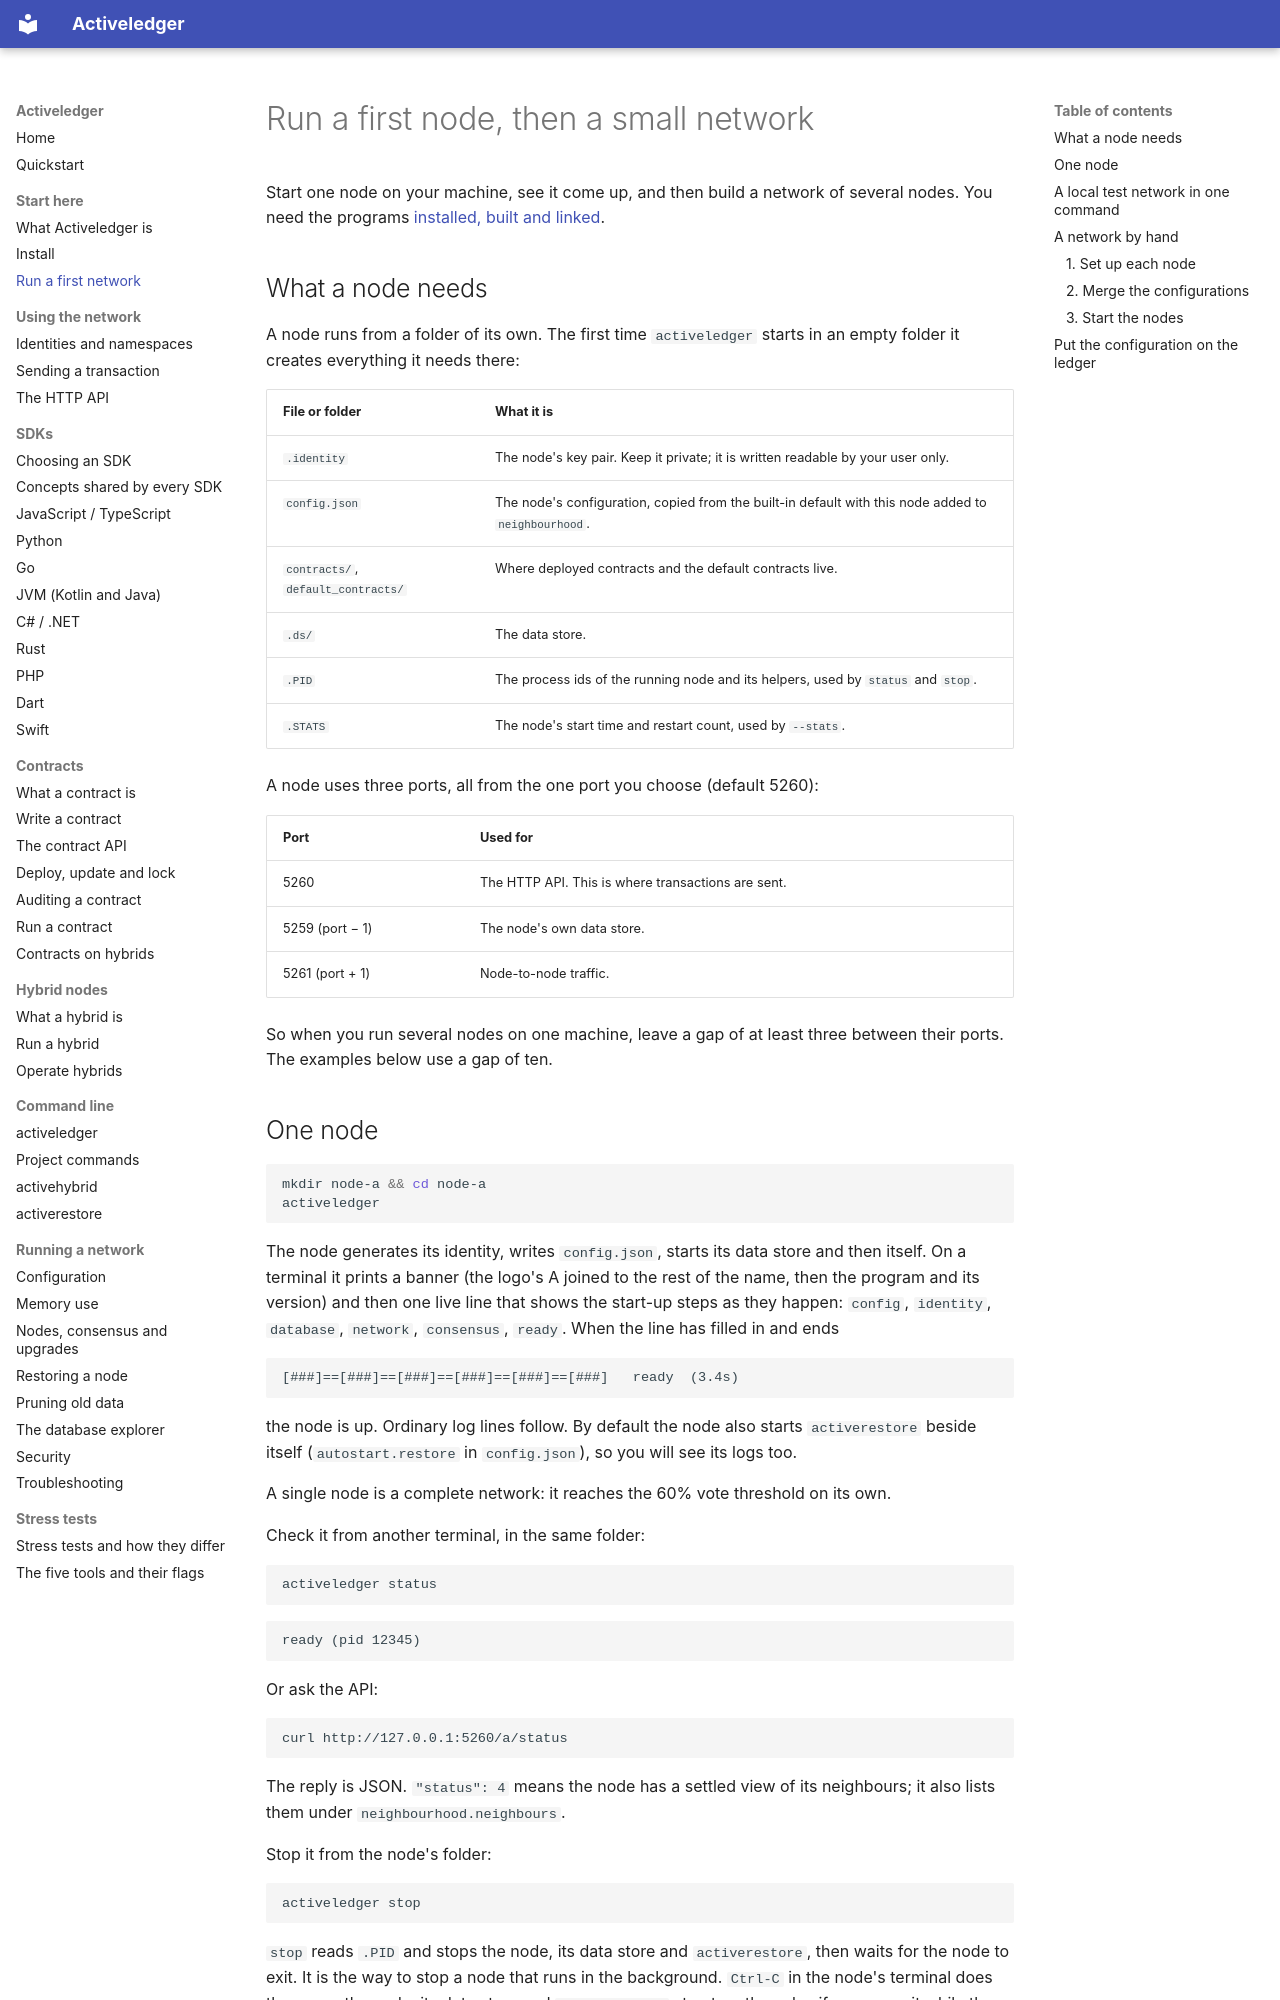

repository: activeledger/activeledger · page: first-network/index.html · generator: mkdocs

# Run a first node, then a small network

Start one node on your machine, see it come up, and then build a network of
several nodes. You need the programs [installed, built and linked](install.md).

## What a node needs

A node runs from a folder of its own. The first time `activeledger` starts in an
empty folder it creates everything it needs there:

| File or folder | What it is |
| --- | --- |
| `.identity` | The node's key pair. Keep it private; it is written readable by your user only. |
| `config.json` | The node's configuration, copied from the built-in default with this node added to `neighbourhood`. |
| `contracts/`, `default_contracts/` | Where deployed contracts and the default contracts live. |
| `.ds/` | The data store. |
| `.PID` | The process ids of the running node and its helpers, used by `status` and `stop`. |
| `.STATS` | The node's start time and restart count, used by `--stats`. |

A node uses three ports, all from the one port you choose (default 5260):

| Port | Used for |
| --- | --- |
| 5260 | The HTTP API. This is where transactions are sent. |
| 5259 (port − 1) | The node's own data store. |
| 5261 (port + 1) | Node-to-node traffic. |

So when you run several nodes on one machine, leave a gap of at least three
between their ports. The examples below use a gap of ten.

## One node

```bash
mkdir node-a && cd node-a
activeledger
```

The node generates its identity, writes `config.json`, starts its data store and
then itself. On a terminal it prints a banner (the logo's A joined to the rest
of the name, then the program and its version) and then one live line that shows
the start-up steps as they happen: `config`, `identity`, `database`, `network`,
`consensus`, `ready`. When the line has filled in and ends

```
[###]==[###]==[###]==[###]==[###]==[###]   ready  (3.4s)
```

the node is up. Ordinary log lines follow. By default the node also starts
`activerestore` beside itself (`autostart.restore` in `config.json`), so you will
see its logs too.

A single node is a complete network: it reaches the 60% vote threshold on its own.

Check it from another terminal, in the same folder:

```bash
activeledger status
```

```
ready (pid 12345)
```

Or ask the API:

```bash
curl http://127.0.0.1:5260/a/status
```

The reply is JSON. `"status": 4` means the node has a settled view of its
neighbours; it also lists them under `neighbourhood.neighbours`.

Stop it from the node's folder:

```bash
activeledger stop
```

`stop` reads `.PID` and stops the node, its data store and `activerestore`, then
waits for the node to exit. It is the way to stop a node that runs in the
background. `Ctrl-C` in the node's terminal does the same: the node, its data
store and `activerestore` stop together, also if you press it while the node is
still starting. Pressing it twice forces an exit. Start it again with
`activeledger`; the files are kept.
